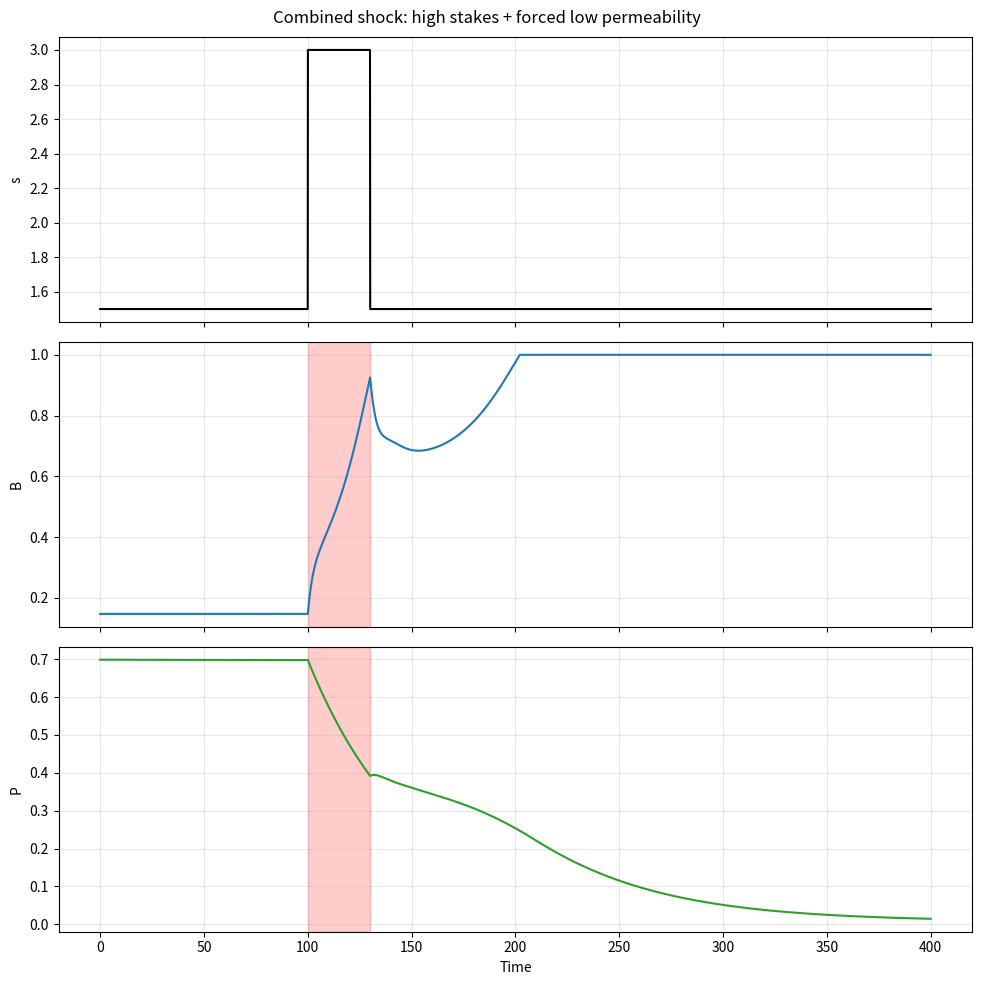

Write Python code to recreate this figure.
import numpy as np
import pandas as pd
import matplotlib.pyplot as plt

PARAMS = dict(
    n=0.120, alpha=1.339, beta=0.539,
    s=0.908, lam=2.700, mu=1.841,
    theta=0.196, kb=23.591,
    rhoB=0.154, dB=0.117,
    rhoT=0.546, betaT=0.766, dT=0.067, gamma=0.110,
    rhoE=0.073, eta=2.065, cE=0.489, ke=24.382, dE=0.059,
    rhoP=0.02, kP=20.0, thetaP=0.15,
)

def sigmoid(z):
    return 1.0 / (1.0 + np.exp(-np.clip(z, -60, 60)))

def deriv(x, p, s, theta, force_P=None):
    U, B, T, E, P = x
    F = s * U / ((1 + p["lam"] * T) * (1 + p["mu"] * B))
    block = (1.0 - P) * B
    b_drive = sigmoid(p["kb"] * (F - theta))
    e_drive = sigmoid(p["ke"] * (p["alpha"] * U / (1 + p["eta"] * block) - p["cE"]))
    dU = p["n"] * (1 - U) - p["alpha"] * E * (1 - p["beta"] * block) * U
    dB = p["rhoB"] * b_drive - p["dB"] * B
    dT = p["rhoT"] * E * (1 - p["betaT"] * block) - p["dT"] * T - p["gamma"] * block * T
    dE = p["rhoE"] * e_drive - p["dE"] * E
    desired_P = 1.0 - sigmoid(p["kP"] * (F - p["thetaP"]))
    P_target = force_P if force_P is not None else desired_P
    dP = p["rhoP"] * (P_target - P)
    return np.array([dU, dB, dT, dE, dP]), F

def simulate_combined_shock(x0, s_base, theta, t_end=400, dt=0.05,
                            shock_start=100, shock_duration=30,
                            shock_s=3.0, shock_P=0.02, p=PARAMS):
    times = np.arange(0, t_end + dt, dt)
    x = np.array(x0, dtype=float)
    rows = []
    for t in times:
        in_shock = (shock_start <= t < shock_start + shock_duration)
        s = shock_s if in_shock else s_base
        force_P = shock_P if in_shock else None
        dx, F = deriv(x, p, s, theta, force_P=force_P)
        rows.append([t, *x, s, theta, F])
        x = np.clip(x + dt * dx, 0.0, 1.0)
    return pd.DataFrame(rows, columns=["t","U","B","T","E","P","s","theta","F"])

# Define baseline open attractor at s=1.5
s_base = 1.5
theta = PARAMS["theta"]
df_open = simulate_combined_shock((0.2,0.02,0.95,0.90,0.9), s_base, theta,
                                  t_end=300, dt=0.05,
                                  shock_start=9999, shock_duration=0,
                                  shock_s=s_base, shock_P=0.0)
x_open = df_open[["U","B","T","E","P"]].iloc[-1].to_numpy()
print(f"Open attractor at s={s_base}: B={x_open[1]:.3f}, P={x_open[4]:.3f}")

# Run combined shock
df_shock = simulate_combined_shock(x_open, s_base, theta,
                                   t_end=400, dt=0.05,
                                   shock_start=100, shock_duration=30,
                                   shock_s=3.0, shock_P=0.02)

# Plot
fig, axes = plt.subplots(3,1, figsize=(10,10), sharex=True)
axes[0].plot(df_shock["t"], df_shock["s"], color="black")
axes[0].set_ylabel("s")
axes[0].grid(alpha=0.3)

axes[1].plot(df_shock["t"], df_shock["B"], color="#1f77b4")
axes[1].axvspan(100, 130, color="red", alpha=0.2)
axes[1].set_ylabel("B")
axes[1].grid(alpha=0.3)

axes[2].plot(df_shock["t"], df_shock["P"], color="#2ca02c")
axes[2].axvspan(100, 130, color="red", alpha=0.2)
axes[2].set_ylabel("P")
axes[2].set_xlabel("Time")
axes[2].grid(alpha=0.3)

plt.suptitle("Combined shock: high stakes + forced low permeability")
plt.tight_layout()
plt.savefig("combined_shock_experiment.png", dpi=150)
plt.show()

# Final state
final = df_shock.iloc[-1]
print(f"After combined shock: B={final['B']:.3f}, P={final['P']:.3f}, "
      f"T={final['T']:.3f}, E={final['E']:.3f}, U={final['U']:.3f}")
